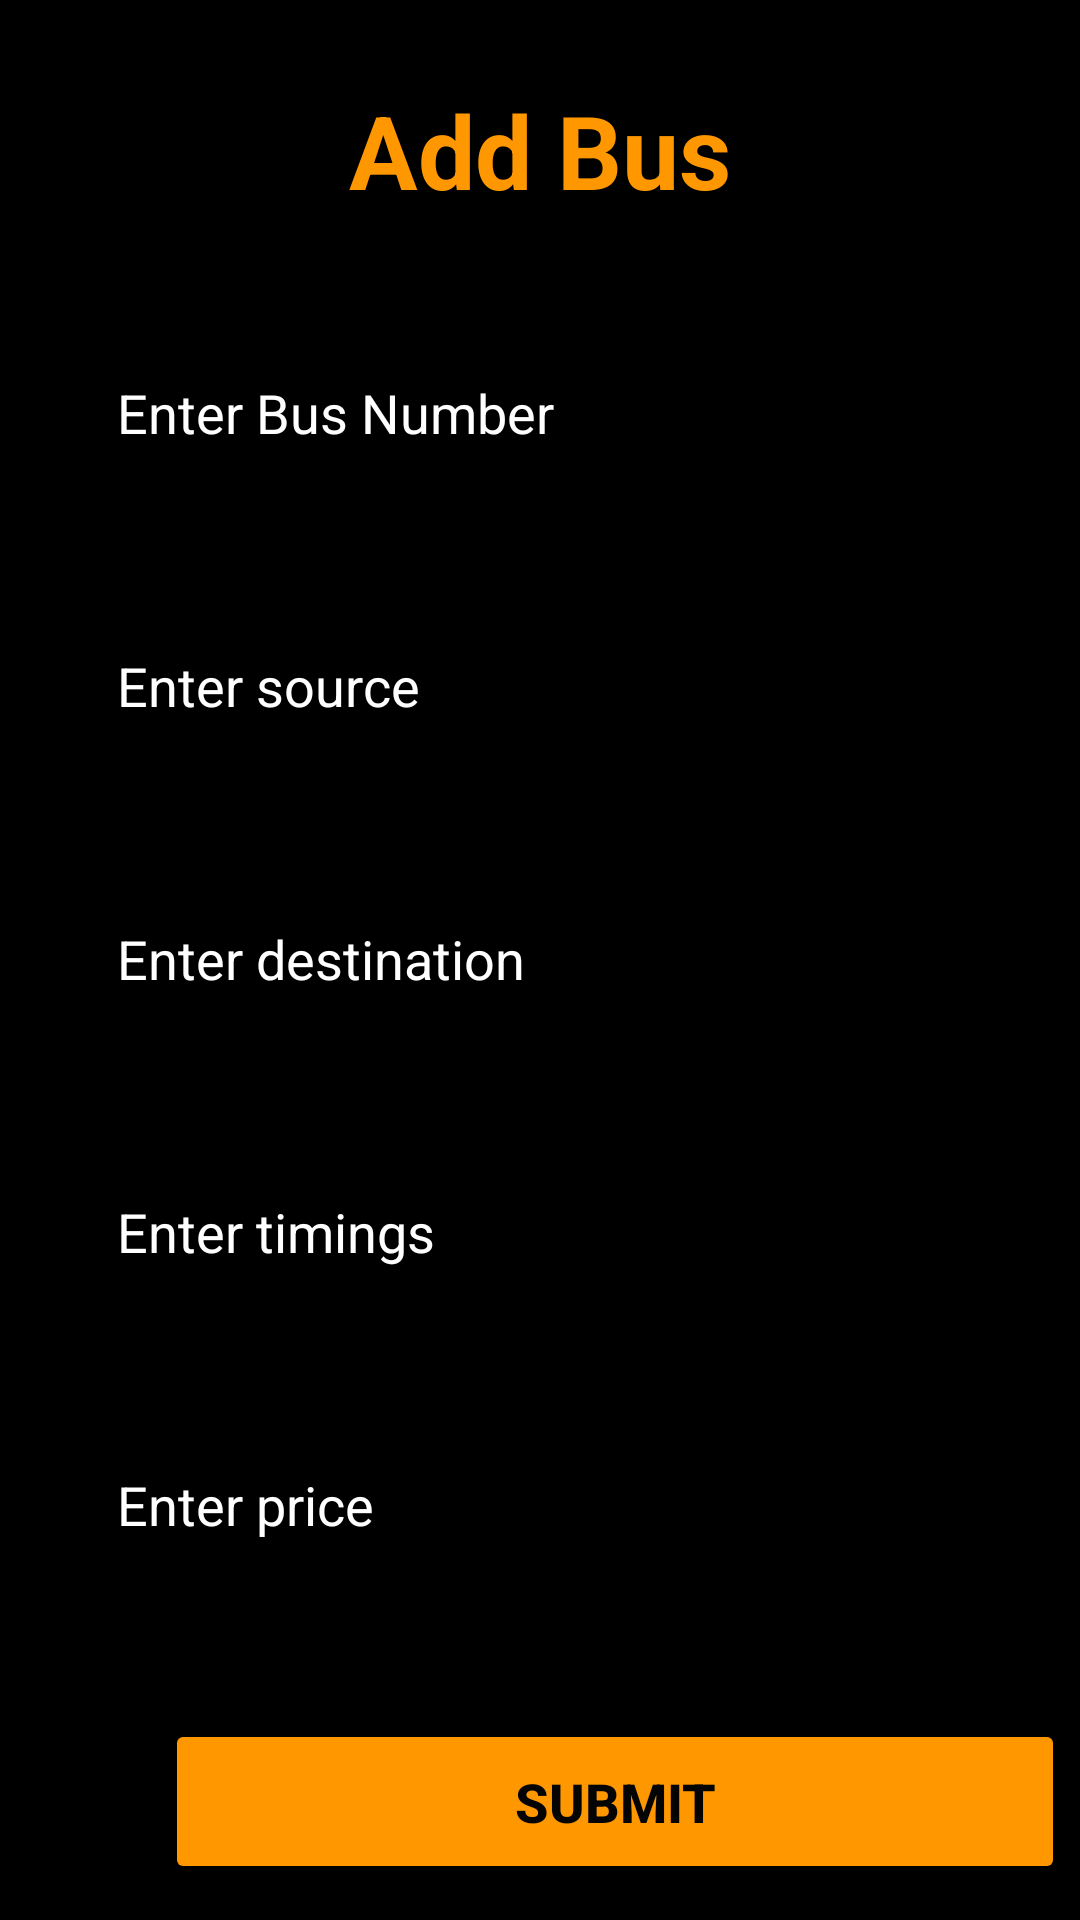

Reconstruct the res/layout file that produces this screen, plus the resources it refers to.
<!-- AndroidManifest.xml: application theme Theme.BusTicketBooking -->
<!-- res/layout/activity_add_bus.xml -->
<?xml version="1.0" encoding="utf-8"?>
<androidx.constraintlayout.widget.ConstraintLayout xmlns:android="http://schemas.android.com/apk/res/android"
    xmlns:app="http://schemas.android.com/apk/res-auto"
    xmlns:tools="http://schemas.android.com/tools"
    android:layout_width="match_parent"
    android:layout_height="match_parent"
    android:background="@color/black"
    tools:context=".MainActivity">

    <ScrollView
        android:id="@+id/scrollView3"
        android:layout_width="411dp"
        android:layout_height="571dp"
        android:layout_marginTop="100dp"
        app:layout_constraintTop_toTopOf="parent"
        tools:layout_editor_absoluteX="0dp">

        <LinearLayout
            android:layout_width="match_parent"
            android:layout_height="wrap_content"
            android:orientation="vertical">

            <EditText
                android:id="@+id/BusNumber"
                android:layout_width="350dp"
                android:layout_height="66dp"
                android:layout_marginLeft="35dp"
                android:layout_marginTop="3dp"
                android:autofillHints=""
                android:ems="10"
                android:hint="Enter Bus Number"
                android:inputType="textPersonName"
                android:textColor="#FFFFFF"
                android:textColorHint="#FFFFFF"
                android:windowSoftInputMode="adjustPan" />

            <EditText
                android:id="@+id/source"
                android:layout_width="350dp"
                android:layout_height="66dp"
                android:layout_marginLeft="35dp"
                android:layout_marginTop="25dp"
                android:ems="10"
                android:hint="Enter source"
                android:inputType="textPersonName"
                android:textColor="#FFFFFF"
                android:textColorHint="#FFFFFF"
                android:windowSoftInputMode="adjustPan" />

            <EditText
                android:id="@+id/dest"
                android:layout_width="350dp"
                android:layout_height="66dp"
                android:layout_marginLeft="35dp"
                android:layout_marginTop="25dp"
                android:ems="10"
                android:hint="Enter destination"
                android:inputType="textPersonName"
                android:textColor="#FFFFFF"
                android:textColorHint="#FFFFFF"
                android:windowSoftInputMode="adjustPan" />

            <EditText
                android:id="@+id/timings"
                android:layout_width="350dp"
                android:layout_height="66dp"
                android:layout_marginLeft="35dp"
                android:layout_marginTop="25dp"
                android:ems="10"
                android:hint="Enter timings"
                android:inputType="time"
                android:textColor="#FFFFFF"
                android:textColorHint="#FFFFFF"
                android:windowSoftInputMode="adjustPan" />

            <EditText
                android:id="@+id/price"
                android:layout_width="350dp"
                android:layout_height="66dp"
                android:layout_marginLeft="35dp"
                android:layout_marginTop="25dp"
                android:ems="10"
                android:hint="Enter price"
                android:inputType="textPersonName"
                android:textColor="#FFFFFF"
                android:textColorHint="#FFFFFF"
                android:windowSoftInputMode="adjustPan" />

            <Button
                android:id="@+id/btn"
                android:layout_width="300dp"
                android:layout_height="55dp"
                android:layout_marginLeft="55dp"
                android:layout_marginTop="40dp"
                android:backgroundTint="@color/bg_yellow"
                android:text="Submit"
                android:textColor="#040404"
                android:textSize="18sp"
                android:textStyle="bold"
                android:windowSoftInputMode="adjustPan" />

        </LinearLayout>
    </ScrollView>

    <TextView
        android:id="@+id/textView3"
        android:layout_width="wrap_content"
        android:layout_height="wrap_content"
        android:text="Add Bus"
        android:textColor="@color/bg_yellow"
        android:textSize="34sp"
        android:textStyle="bold"
        app:layout_constraintBottom_toTopOf="@+id/scrollView3"
        app:layout_constraintEnd_toEndOf="parent"
        app:layout_constraintHorizontal_bias="0.5"
        app:layout_constraintStart_toStartOf="parent"
        app:layout_constraintTop_toTopOf="parent" />

</androidx.constraintlayout.widget.ConstraintLayout>
<!-- resources referenced by this layout -->
<resources>
  <color name="bg_yellow">#FF9800</color>
  <color name="black">#FF000000</color>
  <style name="Theme.BusTicketBooking" parent="Theme.MaterialComponents.DayNight.DarkActionBar">
          
          <item name="colorPrimary">#FF9800</item>
          <item name="colorPrimaryVariant">@color/purple_700</item>
          <item name="colorOnPrimary">@color/white</item>
          
          <item name="colorSecondary">@color/teal_200</item>
          <item name="colorSecondaryVariant">@color/teal_700</item>
          <item name="colorOnSecondary">@color/black</item>
          
          <item name="android:statusBarColor" tools:targetApi="l">?attr/colorPrimaryVariant</item>
          
      </style>
  <color name="purple_700">#FF3700B3</color>
  <color name="white">#FFFFFFFF</color>
  <color name="teal_200">#FF03DAC5</color>
  <color name="teal_700">#FF018786</color>
</resources>
